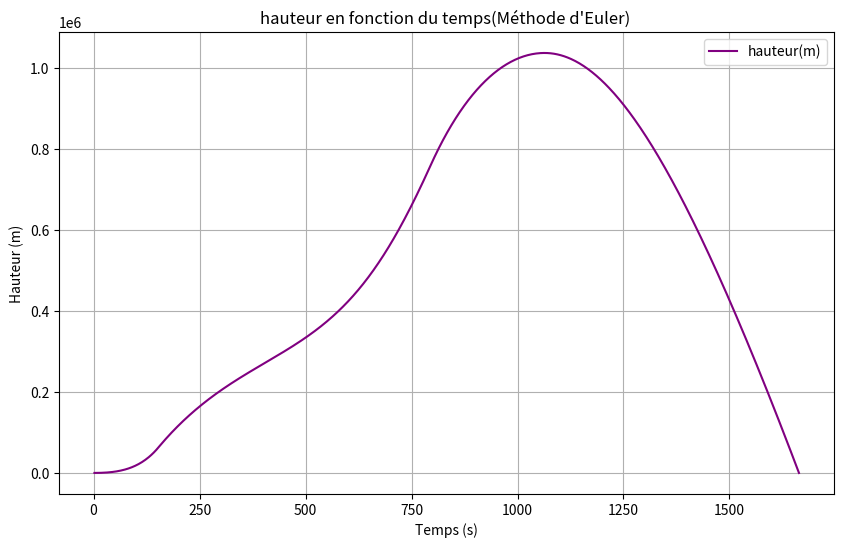

Recreate this plot in Python.
import matplotlib
import matplotlib.pyplot as plt
import matplotlib.animation as animation
import math


# Paramètres du mouvement:
t0 = 0  # Temps initial (s)
dt = 2  # Pas de temps (s)
y0 = 0
v0_y = 0  #   Vitesse initiale (m/s)
m01 = 530000 # masse initiale
mf1 = 190000 # masse finale
mf2 = 36000  # 2e etage tout seul fait 31000kg
mf3 = 33500 # 3e masse finale
mf4 = 4000 # dernière masse
dm1 = 2260 # débit de masse 1er étage
dm2 = 735 # débit de masse 2e étage
dm3 = 40
dm4 = 11
ve1 = 2710 # vitesse d'éjection du carburant (m/s)
ve2 = 4220
ve3 = 4560
ve4 = 4560
x0 = 0
v0_x = 0  # Vitesse initiale (m/s)
g0 = 9.81
p = 1 # masse volumique (kg/m³)
Cd = 0.1 # coefficient de traînée
Cl = 0.1 # coeff. portée
A = 10
Ox0 = 0
Oy0 = 1
rT = 6371000 # rayon de la terre (m)
G = 0.0000000000667 #Nm²/Kg² 
M = 5972000000000000000000000 # masse de la terre (kg)


# Initialisation des listes
temps = []
vitesse_y = []
position_y = []
vitesse_x = []
position_x = []



# Conditions initiales
t = t0
m1 = m01
v_y = v0_y 
y = y0
y2 = y0
v_x = v0_x
x = x0
Ox = Ox0 
Oy = Oy0
mf = 0
g = g0




# fonction étage en fonction de la masse finale, la masse, et le débit de masse
def etage(mf, m, dm, ve):

    global v_y , t , dt , Ly , ve_y , Dy , y , x ,  Cd , Cl , v_x , ve_x , g , A , al , p , Oy , Ox , d , g , G , M , Lx , Dx , rT 
    # Méthode d'Euler pour calculer la vitesse et la position
    while y >= 0 and m > mf:
        


        t = t + dt 
      

        y = v_y*dt + y
      
        # x = x + v_x*dt
       
        L = (Cl*p*(v_x*v_x*+v_y*v_y)*A)/2
        D = (Cd*p*(v_x*v_x + v_y*v_y)*A)/2 #traînée, pas projetée

        if not (v_x == 0 and v_y== 0):
            Oy = v_y/math.sqrt(v_x*v_x+v_y*v_y)
            Ox = v_x/math.sqrt(v_x*v_x+v_y*v_y)

        Lx = L*Oy
        Ly = L*Ox
        Dx = -D*Ox
        Dy = -D*Oy

        # ve_x = (-ve*Ox) +v_x
        ve_y = (-ve*Oy) + v_y
        v_y = ((-m*g*dt - dm*dt*ve_y + m*v_y) + Ly*dt + Dy*dt) / (m - dm*dt)

        d = rT + y # distance au centre (rayon terre + hauteur fusée)

        m = m - dm*dt # masse 
        g = (G*M)/(d*d) # nouveau g 
       
        
        temps.append(t)
        # vitesse_y.append(v_y)
        # position_y.append(y)

        
        position_y.append(y)
        vitesse_y.append(v_y)
        vitesse_x.append(v_x)
        position_x.append(x)
        
        
        


# si la masse > que la 1e masse finale, 1er étage
if m1 >= mf1:
    etage(mf1 , m1 , dm1 , ve1)


print("FIN ETAGE 1")

# si la masse > que la 2e masse finale, 2e etage
if m1 >= mf2:
    m1 = m1 - 23000 # moins le poids de l'étage largué 
    etage(mf2 , m1, dm2 , ve2)

print('FIN ETAGE 2')
# si la masse > que la 3e masse finale, 3e etage
if m1 >= mf3:
    m1 = m1 - 14000
    etage(mf3, m1, dm3 , ve3) 

print('FIN ETAGE 3')
if m1 > mf4:
    # m1 = m1 - 4000
    etage(mf4, m1, dm4 , ve4)

print('RETOMBÉE')
while y >= 0:
    v_y = ((-mf2*g*dt + mf2*v_y) + Ly*dt + Dy*dt) / (mf2)
    y = v_y*dt + y
    t = t + dt 
    print(v_y)
    temps.append(t)
    position_y.append(y)
    vitesse_y.append(v_y)
    







# graph y(t)

# Tracé des courbes
plt.figure(figsize=(10, 6))
# Courbe de la vitesse (axe y)
plt.subplot(1, 1, 1)
plt.plot(temps, position_y, label="hauteur(m)", color="purple")
plt.title("hauteur en fonction du temps(Méthode d'Euler) ")
plt.xlabel("Temps (s)")
plt.ylabel("Hauteur (m)")
plt.grid(True)
plt.legend()

plt.show()
